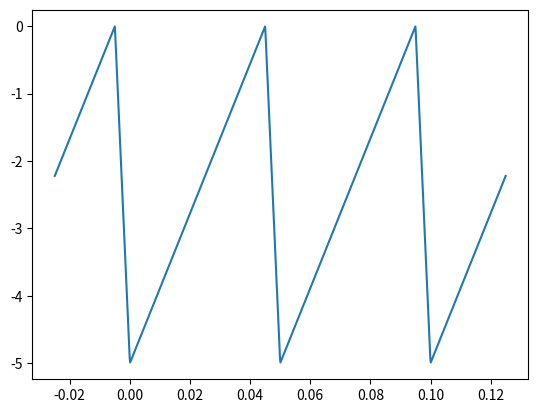

This chart was generated by the following Python code:
from scipy.fftpack import fft
import numpy as np
import matplotlib.pyplot as plt
from scipy import signal


Fs = 1e3
t = np.linspace(-25e-3, 125e-3, int(Fs))
A = 5
T = 50e-3
t1 = 5e-3
plt.figure()
S = (signal.sawtooth(2 * np.pi * t / T, 1 - t1 / T) - 1) * A / 2
plt.plot(t, S)
plt.show()